pico-8 play session: no input (idle)

[t = 2 s] idle ~2s (no d-pad/buttons)
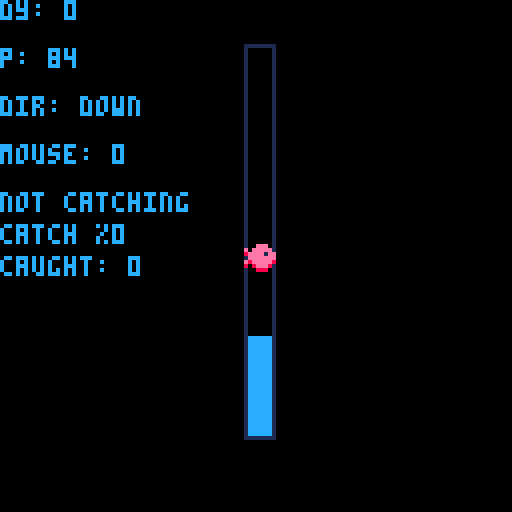
[t = 4 s] idle ~4s (no d-pad/buttons)
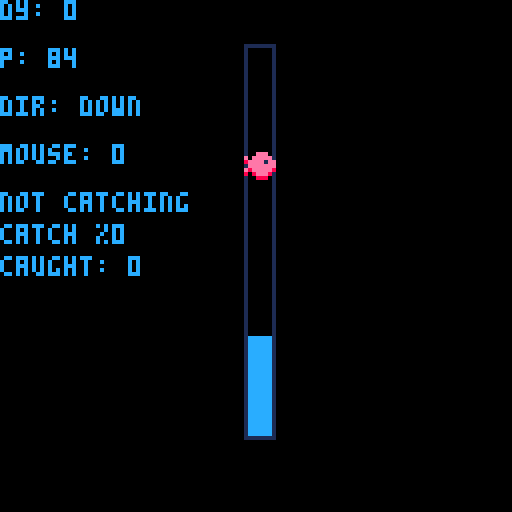

pico-8 cartridge
version 41
__lua__
-- starfish ★
-- a stardew valley fishing demake.

-- https://mykal.codes/

function _init()
	poke(0x5f2d, 0x1) -- enable mouse

	cartdata("mykalcodes_starfish_1")
	high_score = dget(0)
	debug = true -- global flag
	
	create_player(
		62,
		12,
		24,
		96
	)
	create_fish("trout")
	create_gs()
end

function _update()
	update_player()
	update_fish()
	update_gs()
end

function _draw()
	cls()
	draw_player()
	draw_fish()
	
	
	if debug then
		is_catching = catching() and "catching!" or "not catching"
		
		print(
		is_catching,
		 0,
		 48)
		
		print(
			"catch %"..gs.f_cp*100,
			0,
			56)
			
		print(
			"caught: "..gs.f_caught,
			0,
			64)
	end
	-- map(0,0,0,0)
end
-->8
-- player mgr

-- org_x is the x origin
-- org_y is the y origin
-- length is the player length
-- height is playspace height
function create_player(
	org_x,
	org_y,
	length,
	box_size
)
	p={}
	p.org_x=org_x
	p.org_y=org_y
	p.x=org_x
	p.y=org_y+flr(box_size/2)-- y pos of tail
	p.dy=0 -- dir y speed
	p.my=3 -- max y speed
	p.l=length -- piece length in px
	p.dir="down"
	p.box_size = box_size
	
	p.grav = 0.5
	p.powr = 1
	-- p.fric = 0.5
end

function update_player()
	p.dy+=p.grav
	if(btn(❎) or stat(34)==1) p.dy-=p.powr -- move up
	
	-- downward cases
	if (p.dy > 0) then 
		p.dir="down"
		next_y_pos = (p.y+p.l)+p.dy
		bott_y_pos = (p.org_y+p.box_size)
		
		-- check if at bottom
		if (next_y_pos >= bott_y_pos) p.dy=0 p.y=bott_y_pos-p.l
	end
	
	-- upward case 
	if (p.dy < 0) then
		p.dir="up"
		next_y_pos = p.y + p.dy
		top_y_pos = p.org_y
		
		-- check if at top
		-- todo: cleanup bounc function
		if(next_y_pos<top_y_pos) p.dy=-1*(p.dy*0.5) p.y=top_y_pos
	end
	
	p.y += p.dy

	-- maintain max dy 
	if abs(p.dy - 0.1) >= p.my then 
		if(p.dy > p.my) p.dy=p.my
		if(p.dy < p.my) p.dy=-1*p.my
	end
end

function draw_player()
	if debug then
		print("dy: ".. p.dy, 0, 0)
		print("p: "..p.y, 0, 12)
		print("dir: "..p.dir, 0, 24)
		print("mouse: "..stat(34), 0, 36)
	end
	
	--draw border
	rectfill(
		(p.org_x-1),
		(p.org_y-1),
		(p.org_x+6),
		(p.org_y+1) + p.box_size,
		1
	)
	
	--infill black
	rectfill(
		(p.org_x-1)+1,
		(p.org_y+1)-1,
		(p.org_x+5),
		(p.org_y) + p.box_size,
		0
	)
	
	-- draw "player"
	rectfill(
		p.x,
		p.y,
		p.x+5,
		p.y+(p.l),
		12
	)
end
-->8
-- fish handler 
-- handles all the fish logic
fish_types={}


function create_fish(fish_name)
	-- todo: create a fish
	f={}
	f.org_x = p.org_x-1
	f.org_y = p.org_y + rnd(p.box_size)
	f.x=f.org_x
	f.y=f.org_y
	f.spr=flr(1 + rnd(3))
	f.name=fish_name
	f.dir="down"
end

function del_fish()
	-- todo: seperate win/loss
	sfx(0)
	f = nil
end

function update_fish()
	-- todo: make this better
	new_f = f.org_y + sin(time() * 0.3) * p.box_size/2
	
	if new_f < p.org_y then 
		f.y = p.org_y 
	elseif new_f > (p.org_y + p.box_size - 8) then
		f.y = p.org_y+p.box_size - 8
	else
		f.y = new_f
	end 
	
end

function draw_fish()
	-- todo: draw fish
	spr(f.spr, f.x, f.y)
end
-->8
-- game state
-- manages game state

function create_gs()
	-- creates game state
	gs={}
	gs.f_caught=0 -- # fish caught
	gs.f_cp=0 -- catch %
end

function catching()
	-- checks if player is 
	-- "catching" the fish. 
	player_exists = p.y and p.x  
	fish_exists = f.y and f.x
	
	if 
		not player_exists 
		or 
		not fish_exists
	then 
		return false
	end
	
	if 
		(flr(f.y) >= p.y)
	 and 
	 (f.y < p.y + p.l) 
	then
		return true
	else
		return false
	end
	
end

function update_gs()

	if catching() then 
		if gs.f_cp >= 1 then
			gs.f_caught += 1
			gs.f_cp = 0
			-- reset fish
			del_fish()
			create_fish()
		else 
			gs.f_cp += 0.01
		end
	elseif (gs.f_cp > 0) then
		gs.f_cp -= 0.01
	end
	
end
__gfx__
00000000000000000000000000000000000000000000000000000000000000000000000000000000000000000000000000000000000000000000000000000000
000000000006660000099900000eee00000000000000000000000000000000000000000000000000000000000000000000000000000000000000000000000000
000000006066666090999990e0eeeee0000000000000000000000000000000000000000000000000000000000000000000000000000000000000000000000000
0000000016666166a99991998eeee1ee000000000000000000000000000000000000000000000000000000000000000000000000000000000000000000000000
0000000006666666099999990eeeeeee000000000000000000000000000000000000000000000000000000000000000000000000000000000000000000000000
00000000616666619a99999ae8eeeee8000000000000000000000000000000000000000000000000000000000000000000000000000000000000000000000000
0000000010166610a0a999a0808eee80000000000000000000000000000000000000000000000000000000000000000000000000000000000000000000000000
0000000000011100000aaa0000088800000000000000000000000000000000000000000000000000000000000000000000000000000000000000000000000000
